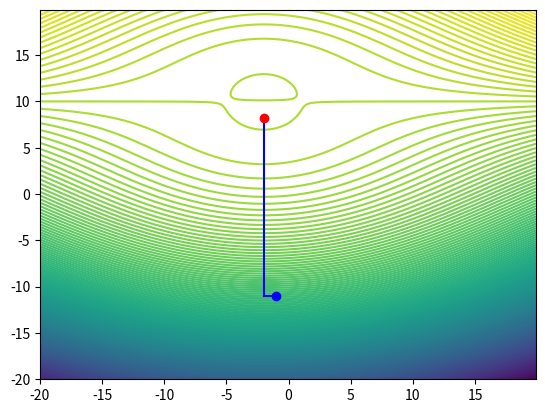

Recreate this plot in Python.
import matplotlib
import numpy as np
from numpy import pi,cos,sin,abs,sqrt,exp
import matplotlib.pyplot as plt
from scipy import optimize

# Размерность пространства, в котором ищется максимум
n=2

# Функция f
def f(x):
    x=np.array(x).T
    return -(x[0]**2*x[1]-10*x[0]**2+4*x[0]*x[1]-40*x[0]+x[1]**3-30*x[1]**2+295*x[1]-949)

# Вектор e_j
def e(j):
    ar=np.zeros(n)
    ar[j-1]=1
    return ar


# Определение отрезка, на котором ищется минимум методом скользущего окна из методички
def FindByScrollWindow(f):
    h=0.05 # ширина окна
    x0=0
    N=0
    while not((f(x0-h)>f(x0))&(f(x0)<f(x0+h))):
        N+=1
        if N>10**5:
            break
        if f(x0-h)>f(x0+h):
            x0=x0+h/2
        else:
            x0=x0-h/2
    return x0

phi = 0.5 * (1.0 + sqrt(5.0))

# Поиск минимума функции одной переменной методом золотого сечения из википедии
def FindLocalMinima(f,a,b):
    eps=0.001
    if abs(b - a) < eps: 
        return 0.5 * (a + b)
    else:
        t = (b - a) / phi
        B,A = b - t, a + t
        if f(B) >= f(A):
            return FindLocalMinima(f,B,b)
        else:
            return FindLocalMinima(f,a,A)

xk=np.array([-1,-11])
x0=np.zeros(2)
eps=0.0001

localmax=[-2,10-sqrt(3)]

X, Y = np.meshgrid(np.arange(-20,20,0.1), np.arange(-20,20,0.1))

plt.contour(X,Y,-f(np.array([X,Y]).T),200)

plt.plot(xk[0],xk[1],'bo')
k=0

while np.linalg.norm(x0-xk)>eps:
    pk=e(k-int(k/n)*n+1)
    k+=1
    def Fi(alpha):
        return f(xk+alpha*pk)
    alpha=FindLocalMinima(Fi,0,FindByScrollWindow(Fi))
    x0=xk
    xk=xk+alpha*pk
    plt.plot([x0[0],xk[0]],[x0[1],xk[1]],'-b')

plt.plot(xk[0],xk[1],'ro')
print('Final point: ', xk)
print('Iteration count: ', k)
print('Function at found local maxima', f(xk))
print('Function at I known local maxima', f(localmax))

# Матрица Гессе (Гессиан)
def gessian(x):
    Arr=np.array([[2*(x[1] - 10), 2*(x[0] + 2)], [2*(x[0] + 2), 6*(x[1] - 10)]])
    return Arr 

# Собственные значения матрицы Гессе
P=np.linalg.eig(gessian(xk))[0]

# Коэфф. овражности по определению
k=np.max(P)/np.min(P)
print('Ovrashnostui coeff at found local maxima:',k)
plt.show()